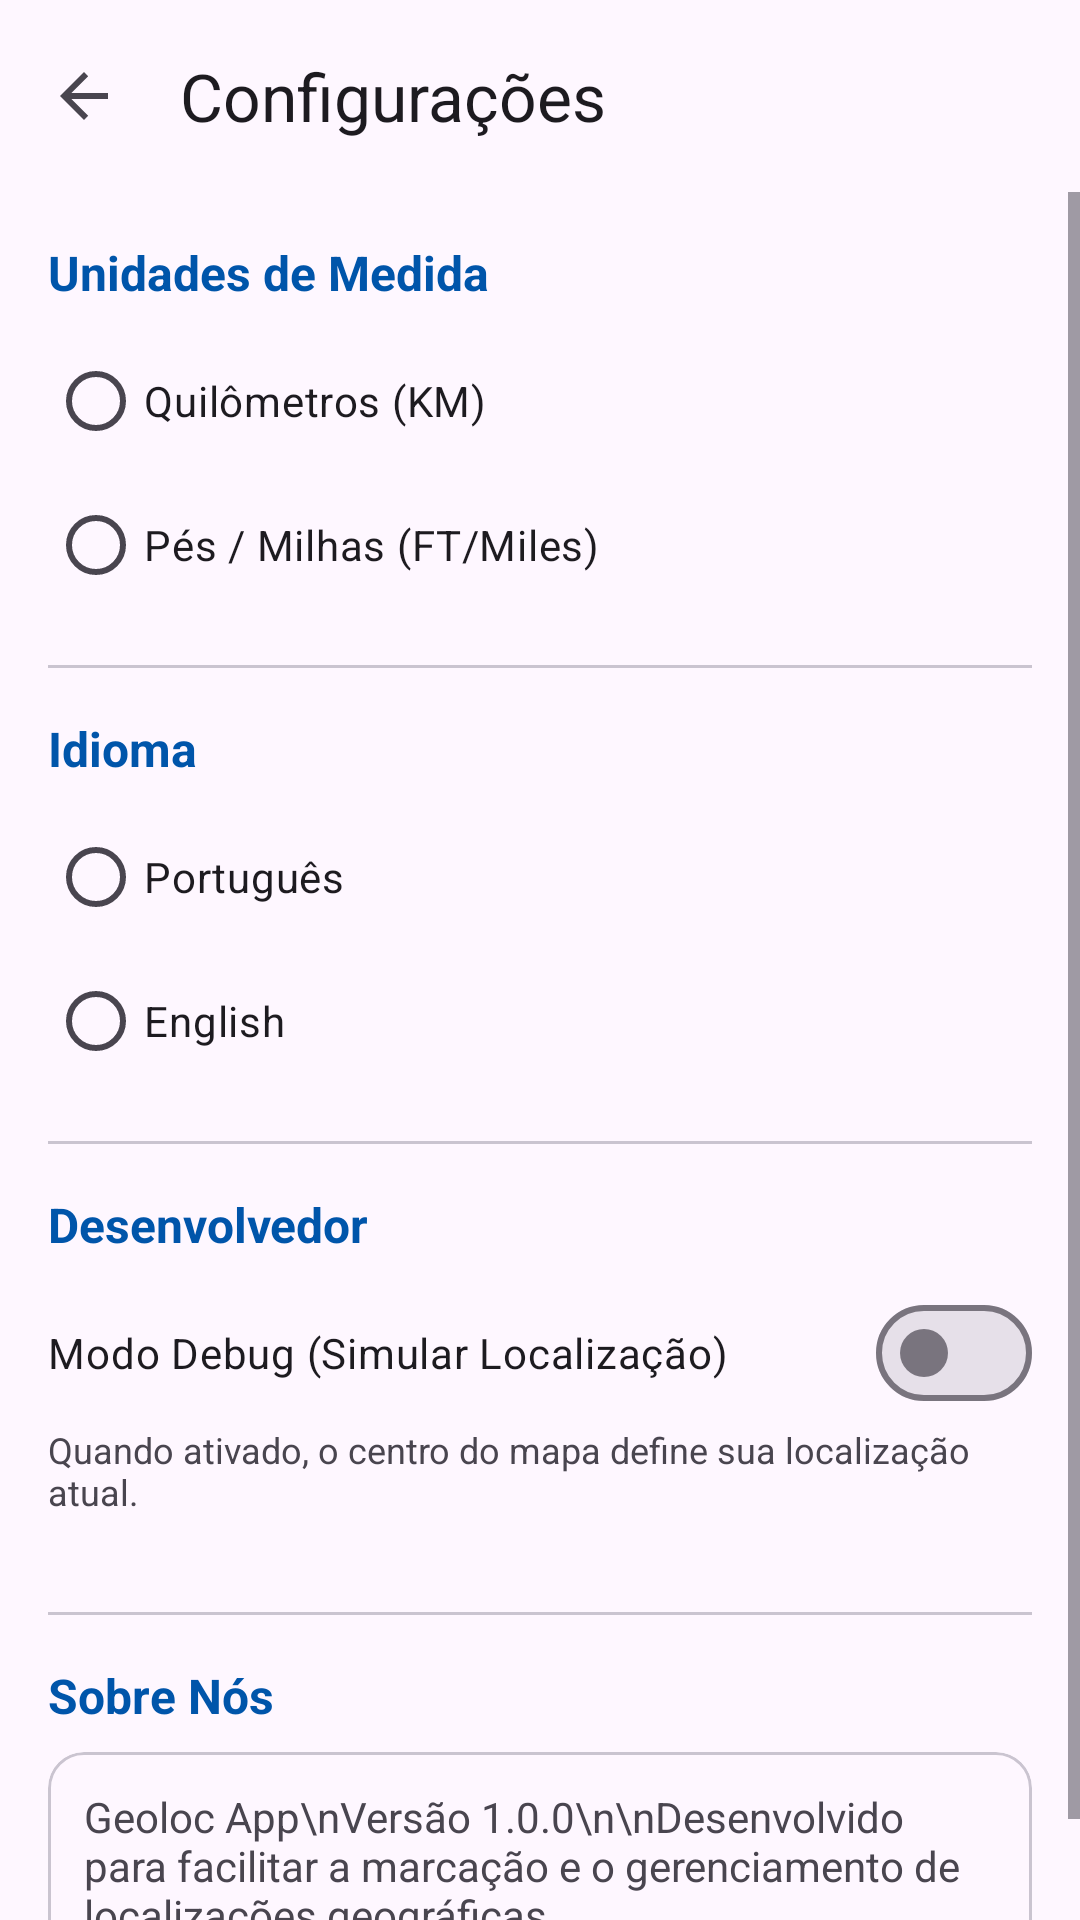

Here is an Android app screen rendered from its layout file. Give the layout XML and the strings, colors and styles it references.
<!-- AndroidManifest.xml: application theme Theme.Geoloc -->
<!-- res/layout/activity_settings.xml -->
<?xml version="1.0" encoding="utf-8"?>
<LinearLayout xmlns:android="http://schemas.android.com/apk/res/android"
    xmlns:app="http://schemas.android.com/apk/res-auto"
    android:layout_width="match_parent"
    android:layout_height="match_parent"
    android:orientation="vertical"
    android:background="?attr/colorSurface">

    <com.google.android.material.appbar.MaterialToolbar
        android:id="@+id/toolbar"
        android:layout_width="match_parent"
        android:layout_height="?attr/actionBarSize"
        android:background="?attr/colorSurface"
        app:title="Configurações"
        app:navigationIcon="?attr/homeAsUpIndicator" />

    <ScrollView
        android:layout_width="match_parent"
        android:layout_height="match_parent">

        <LinearLayout
            android:layout_width="match_parent"
            android:layout_height="wrap_content"
            android:orientation="vertical"
            android:padding="16dp">

            
            <TextView
                android:layout_width="wrap_content"
                android:layout_height="wrap_content"
                android:text="Unidades de Medida"
                android:textStyle="bold"
                android:textSize="16sp"
                android:textColor="?attr/colorPrimary"
                android:layout_marginBottom="8dp" />

            <RadioGroup
                android:id="@+id/rgUnits"
                android:layout_width="match_parent"
                android:layout_height="wrap_content">
                <RadioButton
                    android:id="@+id/rbMetric"
                    android:layout_width="match_parent"
                    android:layout_height="wrap_content"
                    android:text="Quilômetros (KM)" />
                <RadioButton
                    android:id="@+id/rbImperial"
                    android:layout_width="match_parent"
                    android:layout_height="wrap_content"
                    android:text="Pés / Milhas (FT/Miles)" />
            </RadioGroup>

            <View
                android:layout_width="match_parent"
                android:layout_height="1dp"
                android:background="?attr/colorOutlineVariant"
                android:layout_marginVertical="16dp" />

            
            <TextView
                android:layout_width="wrap_content"
                android:layout_height="wrap_content"
                android:text="Idioma"
                android:textStyle="bold"
                android:textSize="16sp"
                android:textColor="?attr/colorPrimary"
                android:layout_marginBottom="8dp" />

            <RadioGroup
                android:id="@+id/rgLanguage"
                android:layout_width="match_parent"
                android:layout_height="wrap_content">
                <RadioButton
                    android:id="@+id/rbLangPt"
                    android:layout_width="match_parent"
                    android:layout_height="wrap_content"
                    android:text="Português" />
                <RadioButton
                    android:id="@+id/rbLangEn"
                    android:layout_width="match_parent"
                    android:layout_height="wrap_content"
                    android:text="English" />
            </RadioGroup>

            <View
                android:layout_width="match_parent"
                android:layout_height="1dp"
                android:background="?attr/colorOutlineVariant"
                android:layout_marginVertical="16dp" />

            
            <TextView
                android:layout_width="wrap_content"
                android:layout_height="wrap_content"
                android:text="Desenvolvedor"
                android:textStyle="bold"
                android:textSize="16sp"
                android:textColor="?attr/colorPrimary"
                android:layout_marginBottom="8dp" />

            <com.google.android.material.materialswitch.MaterialSwitch
                android:id="@+id/swDebugMode"
                android:layout_width="match_parent"
                android:layout_height="wrap_content"
                android:text="Modo Debug (Simular Localização)"
                android:paddingVertical="8dp" />
            
            <TextView
                android:layout_width="match_parent"
                android:layout_height="wrap_content"
                android:text="Quando ativado, o centro do mapa define sua localização atual."
                android:textSize="12sp"
                android:textColor="?attr/colorOnSurfaceVariant"
                android:layout_marginBottom="16dp" />

            <View
                android:layout_width="match_parent"
                android:layout_height="1dp"
                android:background="?attr/colorOutlineVariant"
                android:layout_marginVertical="16dp" />

            
            <TextView
                android:layout_width="wrap_content"
                android:layout_height="wrap_content"
                android:text="Sobre Nós"
                android:textStyle="bold"
                android:textSize="16sp"
                android:textColor="?attr/colorPrimary"
                android:layout_marginBottom="8dp" />

            <com.google.android.material.card.MaterialCardView
                android:layout_width="match_parent"
                android:layout_height="wrap_content"
                app:cardCornerRadius="12dp"
                app:cardElevation="0dp"
                app:strokeWidth="1dp"
                app:strokeColor="?attr/colorOutlineVariant">
                <TextView
                    android:layout_width="match_parent"
                    android:layout_height="wrap_content"
                    android:padding="12dp"
                    android:text="Geoloc App\nVersão 1.0.0\n\nDesenvolvido para facilitar a marcação e o gerenciamento de localizações geográficas."
                    android:textColor="?attr/colorOnSurfaceVariant" />
            </com.google.android.material.card.MaterialCardView>

        </LinearLayout>
    </ScrollView>
</LinearLayout>
<!-- resources referenced by this layout -->
<resources>
  <style name="Theme.Geoloc" parent="Base.Theme.Geoloc" />
  <style name="Base.Theme.Geoloc" parent="Theme.Material3.DayNight.NoActionBar">
          
          
          <item name="elevationOverlayEnabled">false</item>
          
          
          <item name="colorPrimary">#0055AA</item>
          <item name="colorOnPrimary">@color/white</item>
          <item name="colorPrimaryContainer">#E6F0FA</item>
          <item name="colorOnPrimaryContainer">#002244</item>
          
          <item name="colorSecondary">#66B3FF</item>
          <item name="colorOnSecondary">@color/white</item>
  
          
          <item name="colorSurface">@android:color/transparent</item>
          <item name="colorOnSurface">#002244</item>
          
          <item name="android:statusBarColor">#F0F8FF</item>
          <item name="android:windowLightStatusBar">true</item>
          
          
          
          
      </style>
  <color name="white">#FFFFFFFF</color>
</resources>
